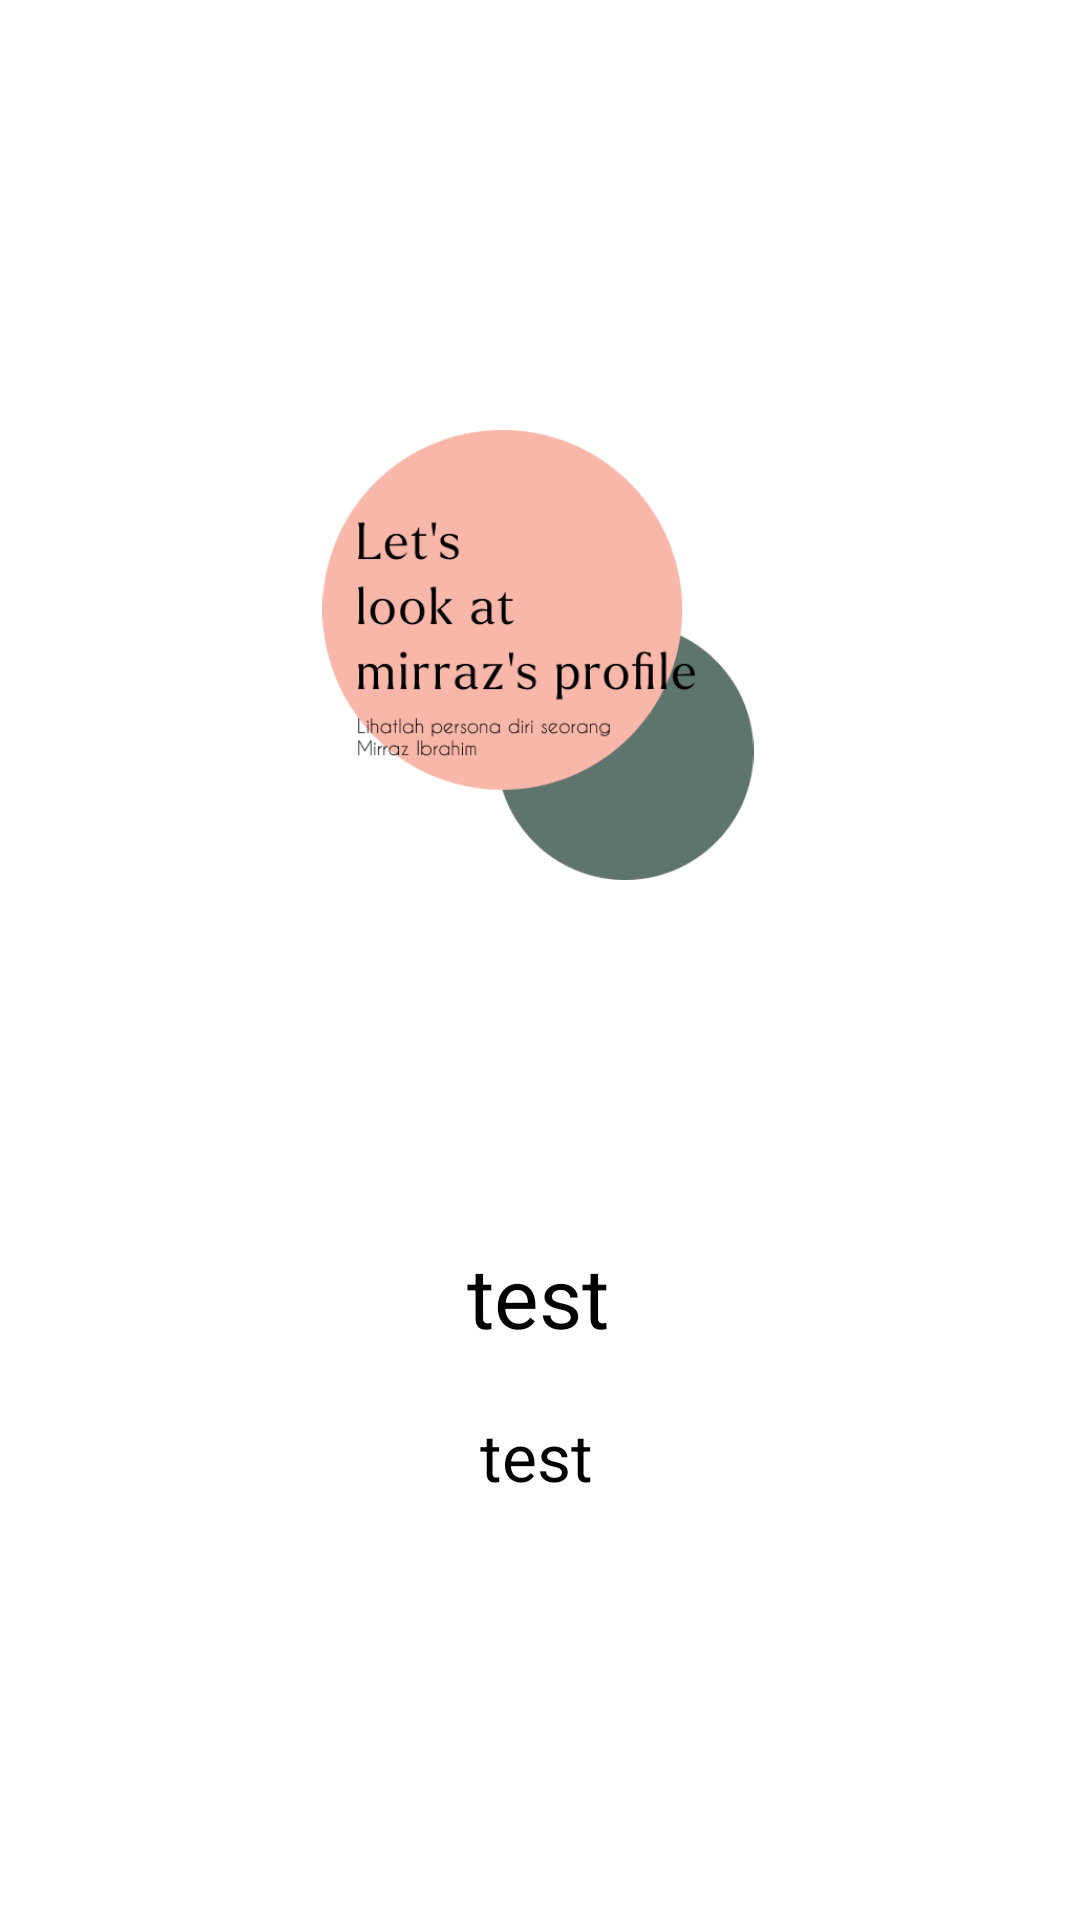

Reconstruct the res/layout file that produces this screen, plus the resources it refers to.
<!-- AndroidManifest.xml: application theme Theme.LatShared -->
<!-- res/layout/activity_slide1.xml -->
<?xml version="1.0" encoding="utf-8"?>
<androidx.constraintlayout.widget.ConstraintLayout xmlns:android="http://schemas.android.com/apk/res/android"
    xmlns:app="http://schemas.android.com/apk/res-auto"
    xmlns:tools="http://schemas.android.com/tools"
    android:layout_width="match_parent"
    android:layout_height="match_parent"
    android:background="@color/white"
    tools:context=".Slide1">

    <ImageView
        android:id="@+id/imageView"
        android:layout_width="150dp"
        android:layout_height="150dp"
        android:layout_marginBottom="120dp"
        android:contentDescription="Test"
        android:src="@drawable/logo"
        app:layout_constraintBottom_toTopOf="@+id/textView"
        app:layout_constraintEnd_toEndOf="parent"
        app:layout_constraintHorizontal_bias="0.497"
        app:layout_constraintStart_toStartOf="parent" />

    <TextView
        android:id="@+id/textView"
        android:layout_width="wrap_content"
        android:layout_height="wrap_content"
        android:layout_marginBottom="20dp"
        android:text="test"
        android:textColor="@color/black"
        android:textSize="28sp"
        app:layout_constraintBottom_toTopOf="@+id/textView2"
        app:layout_constraintEnd_toEndOf="parent"
        app:layout_constraintHorizontal_bias="0.498"
        app:layout_constraintStart_toStartOf="parent" />

    <TextView
        android:id="@+id/textView2"
        android:layout_width="wrap_content"
        android:layout_height="wrap_content"
        android:layout_marginBottom="140dp"
        android:text="test"
        android:textAlignment="center"
        android:textColor="@color/black"
        android:textSize="22sp"
        app:layout_constraintBottom_toBottomOf="parent"
        app:layout_constraintEnd_toEndOf="parent"
        app:layout_constraintHorizontal_bias="0.496"
        app:layout_constraintStart_toStartOf="parent" />

</androidx.constraintlayout.widget.ConstraintLayout>
<!-- resources referenced by this layout -->
<resources>
  <color name="black">#FF000000</color>
  <color name="white">#FFFFFFFF</color>
  <!-- drawable logo: png bitmap (drawable, 20083 bytes) -->
  <style name="Theme.LatShared" parent="Theme.MaterialComponents.DayNight.DarkActionBar">
          
          <item name="colorPrimary">@color/purple_500</item>
          <item name="colorPrimaryVariant">@color/purple_700</item>
          <item name="colorOnPrimary">@color/white</item>
          
          <item name="colorSecondary">@color/teal_200</item>
          <item name="colorSecondaryVariant">@color/teal_700</item>
          <item name="colorOnSecondary">@color/black</item>
          
          <item name="android:statusBarColor" tools:targetApi="l">?attr/colorPrimaryVariant</item>
          
      </style>
  <color name="purple_500">#FF6200EE</color>
  <color name="purple_700">#FF3700B3</color>
  <color name="teal_200">#FF03DAC5</color>
  <color name="teal_700">#FF018786</color>
</resources>
